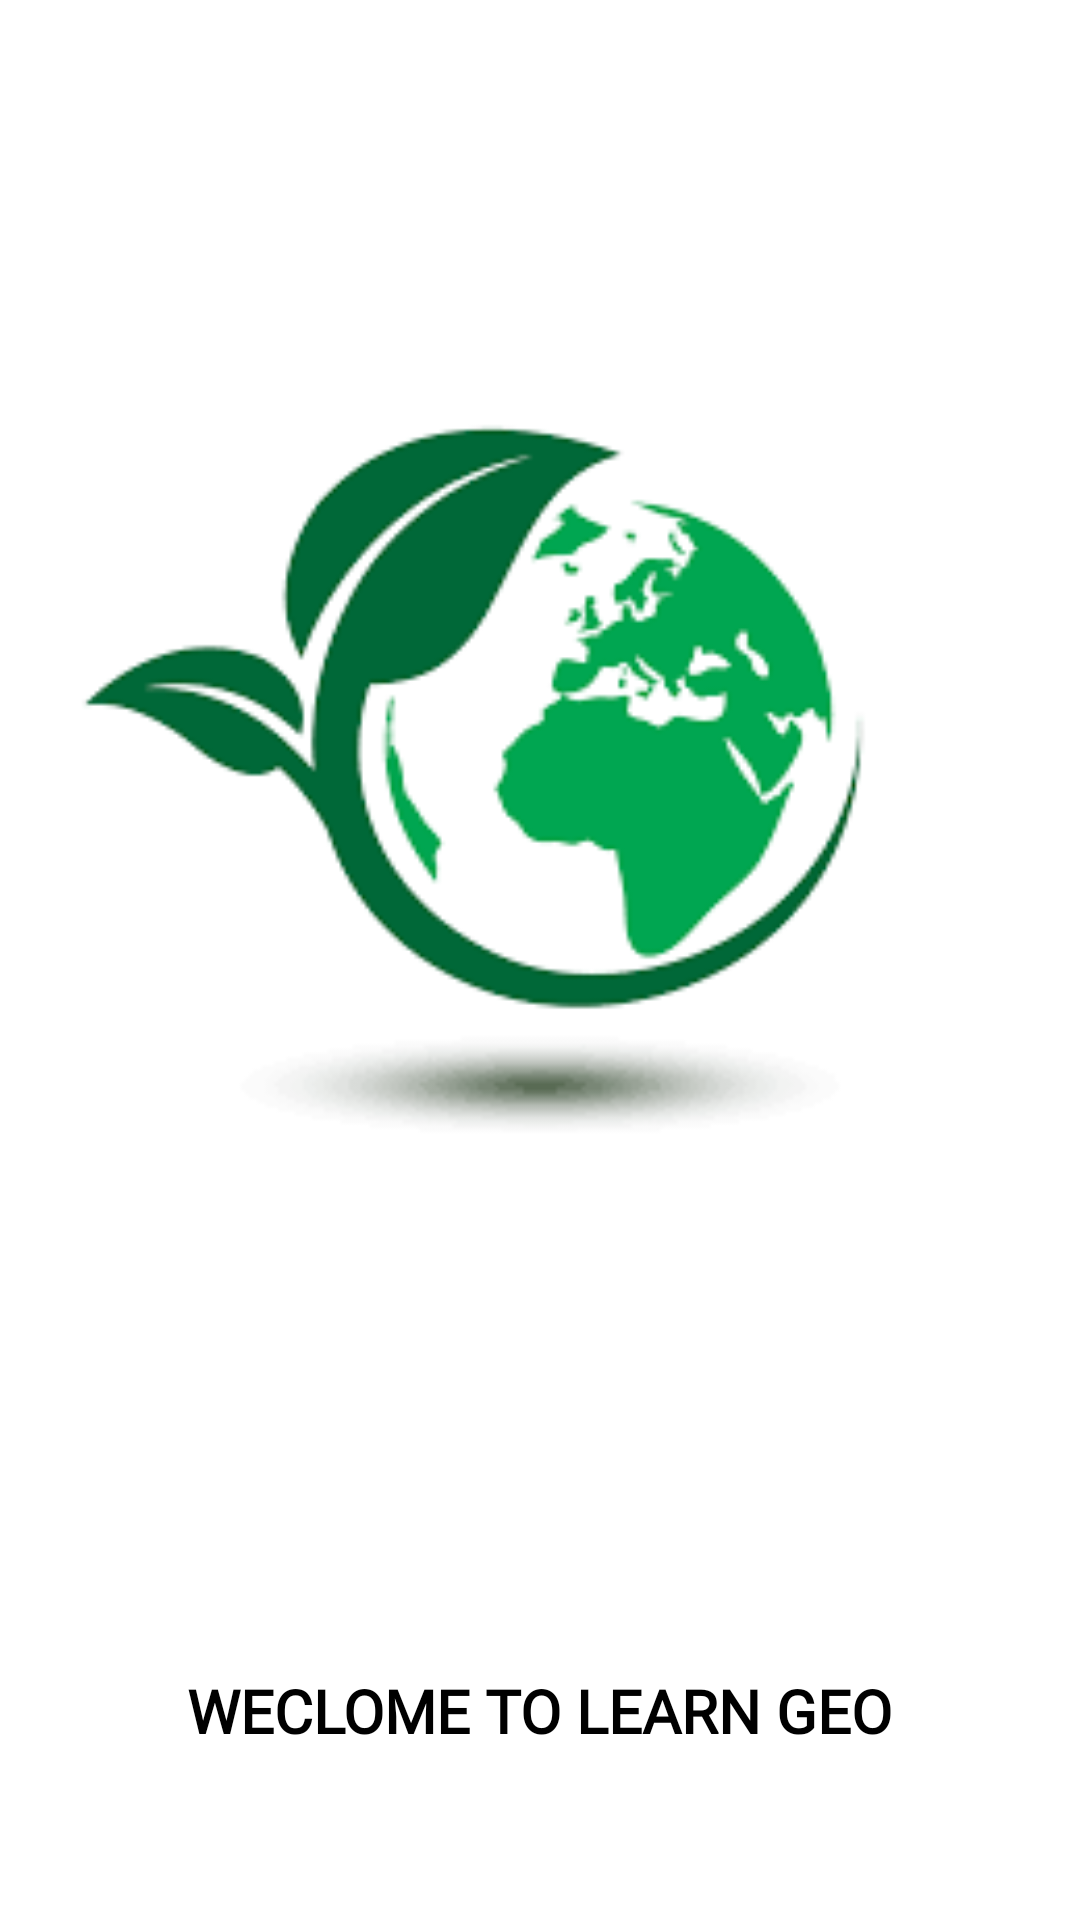

Reconstruct the res/layout file that produces this screen, plus the resources it refers to.
<!-- AndroidManifest.xml: application theme Theme.LearnGeo -->
<!-- res/layout/activity_splash_screen.xml -->
<?xml version="1.0" encoding="utf-8"?>
<androidx.constraintlayout.widget.ConstraintLayout xmlns:android="http://schemas.android.com/apk/res/android"
    xmlns:app="http://schemas.android.com/apk/res-auto"
    android:layout_width="match_parent"
    android:layout_height="match_parent">


    <ImageView
        android:id="@+id/imageView3"
        android:layout_width="match_parent"
        android:layout_height="500dp"
        android:src="@drawable/logo"
        app:layout_constraintBottom_toBottomOf="parent"
        app:layout_constraintEnd_toEndOf="parent"
        app:layout_constraintHorizontal_bias="0.0"
        app:layout_constraintStart_toStartOf="parent"
        app:layout_constraintTop_toTopOf="parent"
        app:layout_constraintVertical_bias="0.0" />

    <TextView
        android:id="@+id/textView"
        android:layout_width="wrap_content"
        android:layout_height="wrap_content"
        android:text="WECLOME TO LEARN GEO"
        android:textAllCaps="true"
        android:textColor="@android:color/black"
        android:textFontWeight="900"
        android:textSize="20sp"
        android:textStyle="bold"
        android:fontFamily="@font/convergence"
        app:layout_constraintBottom_toBottomOf="parent"
        app:layout_constraintEnd_toEndOf="parent"
        app:layout_constraintStart_toStartOf="parent"
        app:layout_constraintTop_toBottomOf="@+id/imageView3" />

</androidx.constraintlayout.widget.ConstraintLayout>
<!-- resources referenced by this layout -->
<resources>
  <!-- drawable logo: jpg bitmap (drawable, 5217 bytes) -->
  <style name="Theme.LearnGeo" parent="Theme.MaterialComponents.Light.DarkActionBar">
          <item name="colorPrimary">@color/colorPrimary</item>
          <item name="colorPrimaryDark">@color/colorPrimaryDark</item>
          <item name="colorOnPrimary">@color/white</item>
          <item name="android:textColorPrimary">@color/white</item>
          <item name="android:forceDarkAllowed">false</item>
          
          <item name="colorSecondary">@color/teal_200</item>
          <item name="colorSecondaryVariant">@color/teal_700</item>
          <item name="colorOnSecondary">@color/white</item>
  
          
          <item name="android:statusBarColor" tools:targetApi="l">?attr/colorPrimaryDark</item>
      </style>
  <color name="colorPrimary">#4CAF50</color>
  <color name="colorPrimaryDark">#388E3C</color>
  <color name="white">#FFFFFFFF</color>
  <color name="teal_200">#FF03DAC5</color>
  <color name="teal_700">#FF018786</color>
</resources>
